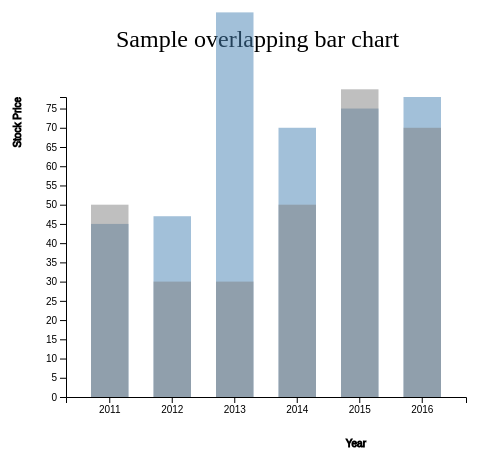
D3 v4 page, settled after 360 driven frames (6 s of simulated time); the page loaded 1 data file(s).



    var svg = d3.select("svg"),
        margin = 200,
        width = svg.attr("width") - margin,
        height = svg.attr("height") - margin

    svg.append("text")
       .attr("transform", "translate(100,0)")
       .attr("x", 50)
       .attr("y", 50)
       .attr("font-size", "24px")
       .text("Sample overlapping bar chart")

    var xScale = d3.scaleBand().range([0, width]).padding(0.4),
        yScale = d3.scaleLinear().range([height, 0]);

    var g = svg.append("g")
               .attr("transform", "translate(" + 100 + "," + 100 + ")");

    d3.csv("data.csv", function(error, data) {
        if (error) {
            throw error;
        }

        xScale.domain(data.map(function(d) { return d.year; }));
        yScale.domain([0, d3.max(data, function(d) { return d.value; })]);

        var yAxisScale = d3.scaleLinear()
                        .domain([d3.min(data), d3.max(data)])
                        .range([height - yScale(d3.min(data)), 0 ]);

        g.append("g")
         .attr("transform", "translate(0," + height + ")")
         .call(d3.axisBottom(xScale))
         .append("text")
         .attr("y", height - 250)
         .attr("x", width - 100)
         .attr("text-anchor", "end")
         .attr("stroke", "black")
         .text("Year");

        g.append("g")
         .call(d3.axisLeft(yScale).tickFormat(function(d){
             return d;
         })
         .ticks(20))
         .append("text")
         .attr("transform", "rotate(-90)")
         .attr("y", 6)
         .attr("dy", "-5.1em")
         .attr("text-anchor", "end")
         .attr("stroke", "black")
         .text("Stock Price");

        g.selectAll(".bar")
         .data(data)
         .enter().append("rect")
         .attr("class", "bar")
         .attr("x", function(d) { return xScale(d.year); })
         .attr("y", function(d) { return yScale(d.value); })
         .attr("width", xScale.bandwidth())
         .attr("height", function(d) { return height - yScale(d.value); });

        g.selectAll(".bar1")
         .data(data)
         .enter().append("rect")
         .attr("class", "bar1")
         .attr("x", function(d) { return xScale(d.year); })
         .attr("y", function(d) { return yScale(d.value1); })
         .attr("width", xScale.bandwidth())
         .attr("height", function(d) { return height - yScale(d.value1); });
    });


### data: data.csv
year, value, value1
2011, 45, 50
2012, 47, 30
2013, 100, 30
2014, 70, 50
2015, 75, 80
2016, 78, 70